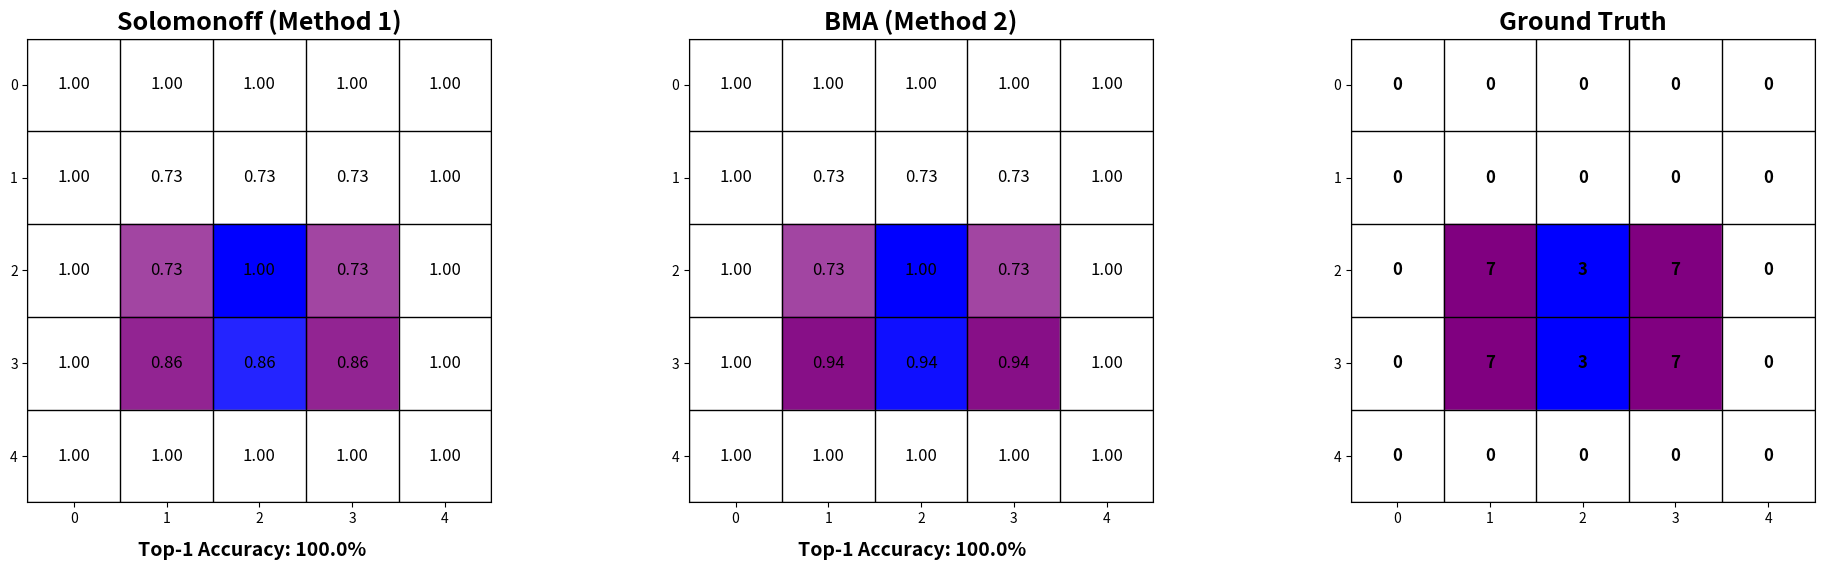

Python code for this plot:
import matplotlib.pyplot as plt
import numpy as np

# ---------------- Predicted per-cell probabilities ----------------
pred_data = [
    [(0,1.00,1,0.00), (0,1.00,1,0.00), (0,1.00,1,0.00), (0,1.00,1,0.00), (0,1.00,1,0.00)],
    [(0,1.00,1,0.00), (0,0.73,7,0.27), (0,0.73,3,0.27), (0,0.73,7,0.27), (0,1.00,1,0.00)],
    [(0,1.00,1,0.00), (7,0.73,3,0.27), (3,1.00,0,0.00), (7,0.73,3,0.27), (0,1.00,1,0.00)],
    [(0,1.00,1,0.00), (7,0.86,3,0.14), (3,0.86,7,0.14), (7,0.86,3,0.14), (0,1.00,1,0.00)],
    [(0,1.00,1,0.00), (0,1.00,1,0.00), (0,1.00,1,0.00), (0,1.00,1,0.00), (0,1.00,1,0.00)]
]

# ---------------- BMA per-cell probabilities ----------------
bma_data = [
    [(0,1.000,1,0.000), (0,1.000,1,0.000), (0,1.000,1,0.000), (0,1.000,1,0.000), (0,1.000,1,0.000)],
    [(0,1.000,1,0.000), (0,0.728,7,0.272), (0,0.728,3,0.272), (0,0.728,7,0.272), (0,1.000,1,0.000)],
    [(0,1.000,1,0.000), (7,0.728,3,0.272), (3,1.000,0,0.000), (7,0.728,3,0.272), (0,1.000,1,0.000)],
    [(0,1.000,1,0.000), (7,0.940,3,0.060), (3,0.940,7,0.060), (7,0.940,3,0.060), (0,1.000,1,0.000)],
    [(0,1.000,1,0.000), (0,1.000,1,0.000), (0,1.000,1,0.000), (0,1.000,1,0.000), (0,1.000,1,0.000)]
]

# ---------------- Actual output grid ----------------
actual_grid = np.array([
    [0, 0, 0, 0, 0],
    [0, 0, 0, 0, 0],
    [0, 7, 3, 7, 0],
    [0, 7, 3, 7, 0],
    [0, 0, 0, 0, 0]
])

n_rows, n_cols = actual_grid.shape

# ---------------- Color map ----------------
color_map = {
    0: 'white', 1: 'red', 2: 'green', 3: 'blue', 4: 'yellow',
    5: 'cyan', 6: 'orange', 7: 'purple', 8: 'gray', 9: 'brown'
}

# ---------------- Helper functions ----------------
def plot_prob_grid(ax, data, title):
    ax.set_title(title, fontsize=18, fontweight='bold')
    ax.set_xlim(0, n_cols)
    ax.set_ylim(0, n_rows)
    ax.invert_yaxis()
    ax.set_xticks(np.arange(n_cols)+0.5)
    ax.set_yticks(np.arange(n_rows)+0.5)
    ax.set_xticklabels(range(n_cols))
    ax.set_yticklabels(range(n_rows))
    ax.set_aspect('equal')

    correct = 0
    for i in range(n_rows):
        for j in range(n_cols):
            top_color, top_prob, _, _ = data[i][j]
            ax.add_patch(plt.Rectangle((j, i), 1, 1, color=color_map[top_color], alpha=top_prob))
            ax.text(j+0.5, i+0.5, f"{top_prob:.2f}", ha='center', va='center', fontsize=12)
            if top_color == actual_grid[i,j]:
                correct += 1

    # Draw grid lines
    for i in range(n_rows+1):
        ax.axhline(i, color='black', lw=1)
    for j in range(n_cols+1):
        ax.axvline(j, color='black', lw=1)

    return correct / (n_rows * n_cols) * 100

# ---------------- Plot Figure ----------------
fig, axes = plt.subplots(1, 3, figsize=(20, 6))

# Left: Predicted
pred_acc = plot_prob_grid(axes[0], pred_data, "Solomonoff (Method 1)")

# Middle: BMA
bma_acc = plot_prob_grid(axes[1], bma_data, "BMA (Method 2)")

# Right: Actual
ax = axes[2]
ax.set_title("Ground Truth", fontsize=18, fontweight='bold')
ax.set_xlim(0, n_cols)
ax.set_ylim(0, n_rows)
ax.invert_yaxis()
ax.set_xticks(np.arange(n_cols)+0.5)
ax.set_yticks(np.arange(n_rows)+0.5)
ax.set_xticklabels(range(n_cols))
ax.set_yticklabels(range(n_rows))
ax.set_aspect('equal')
for i in range(n_rows):
    for j in range(n_cols):
        color = color_map[actual_grid[i,j]]
        ax.add_patch(plt.Rectangle((j, i), 1, 1, color=color))
        ax.text(j+0.5, i+0.5, str(actual_grid[i,j]), ha='center', va='center', fontsize=12, fontweight='bold')
for i in range(n_rows+1):
    ax.axhline(i, color='black', lw=1)
for j in range(n_cols+1):
    ax.axvline(j, color='black', lw=1)

# ---------------- Display accuracies under panels ----------------
fig.text(0.17, 0.02, f"Top-1 Accuracy: {pred_acc:.1f}%", ha='center', fontsize=14, fontweight='bold')
fig.text(0.50, 0.02, f"Top-1 Accuracy: {bma_acc:.1f}%", ha='center', fontsize=14, fontweight='bold')

plt.tight_layout(rect=[0,0.05,1,0.95])
plt.show()
